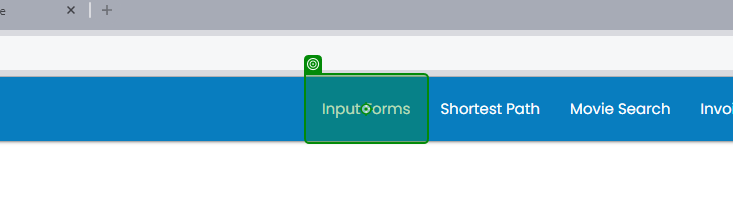
Workflow: Test_1

Step 1: click on the link in window 'Rpa Challenge' (chrome.exe)

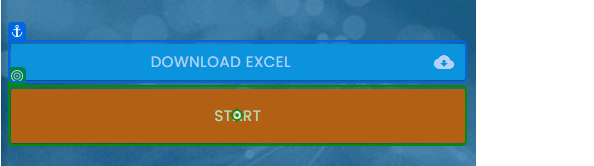
Step 2: click on the button in window 'Rpa Challenge' (chrome.exe)

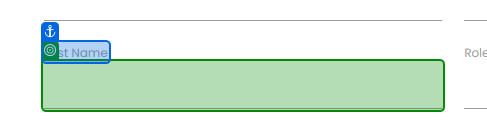
Step 3 [try]: type [FirstName] into the text box in window 'Rpa Challenge' (chrome.exe)

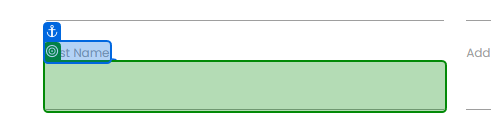
Step 4: type [LastName] into the text box in window 'Rpa Challenge' (chrome.exe)

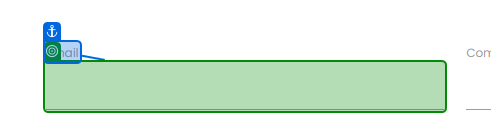
Step 5: type [Email] into the text box in window 'Rpa Challenge' (chrome.exe)

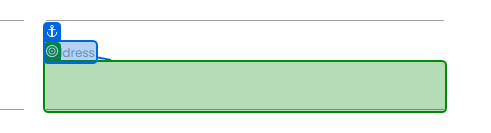
Step 6: type [Address] into the text box 'T7IEp' in window 'Rpa Challenge' (chrome.exe)

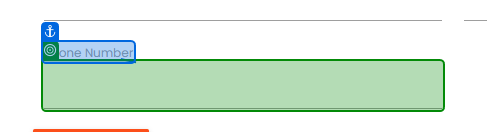
Step 7: type [PhoneNumber] into the text box in window 'Rpa Challenge' (chrome.exe)

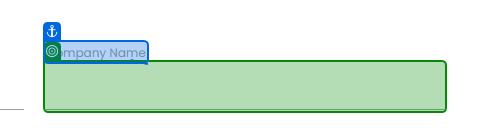
Step 8: type [CompanyName] into the text box 'u0BKc' in window 'Rpa Challenge' (chrome.exe)

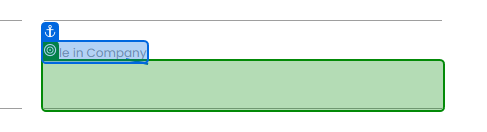
Step 9: type [RoleInCompany] into the text box in window 'Rpa Challenge' (chrome.exe)

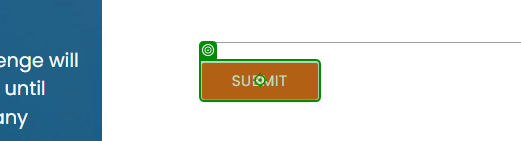
Step 10: click on the text box in window 'Rpa Challenge' (chrome.exe)
